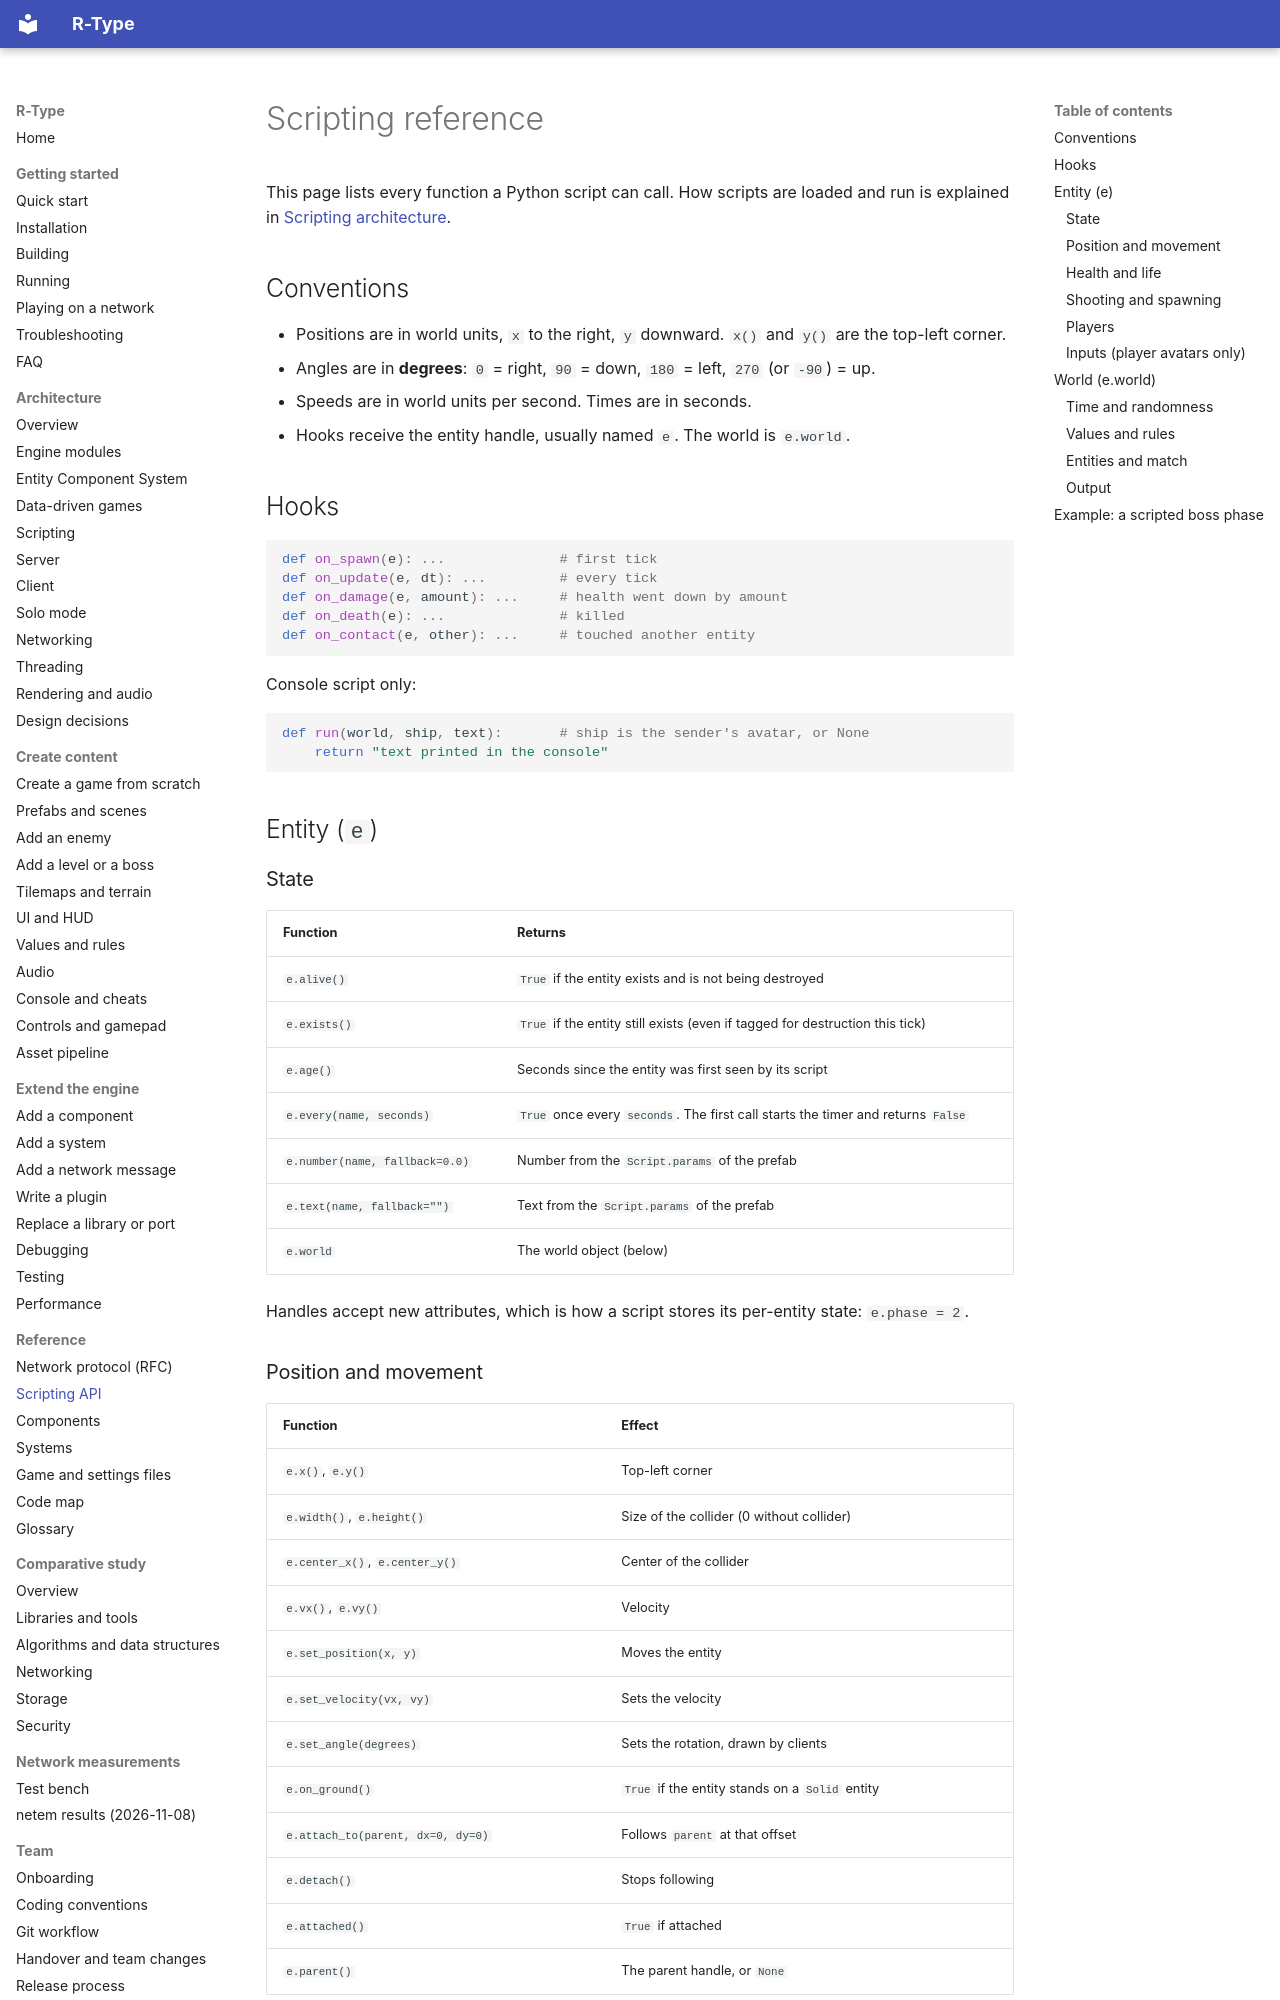

repository: NathanMuzay/RType · page: reference/scripting-api/index.html · generator: mkdocs

# Scripting reference

This page lists every function a Python script can call. How scripts are loaded and run is explained in
[Scripting architecture](../architecture/scripting.md).

## Conventions

- Positions are in world units, `x` to the right, `y` downward. `x()` and `y()` are the top-left corner.
- Angles are in **degrees**: `0` = right, `90` = down, `180` = left, `270` (or `-90`) = up.
- Speeds are in world units per second. Times are in seconds.
- Hooks receive the entity handle, usually named `e`. The world is `e.world`.

## Hooks

```python
def on_spawn(e): ...              # first tick
def on_update(e, dt): ...         # every tick
def on_damage(e, amount): ...     # health went down by amount
def on_death(e): ...              # killed
def on_contact(e, other): ...     # touched another entity
```

Console script only:

```python
def run(world, ship, text):       # ship is the sender's avatar, or None
    return "text printed in the console"
```

## Entity (`e`)

### State

| Function | Returns |
|---|---|
| `e.alive()` | `True` if the entity exists and is not being destroyed |
| `e.exists()` | `True` if the entity still exists (even if tagged for destruction this tick) |
| `e.age()` | Seconds since the entity was first seen by its script |
| `e.every(name, seconds)` | `True` once every `seconds`. The first call starts the timer and returns `False` |
| `e.number(name, fallback=0.0)` | Number from the `Script.params` of the prefab |
| `e.text(name, fallback="")` | Text from the `Script.params` of the prefab |
| `e.world` | The world object (below) |

Handles accept new attributes, which is how a script stores its per-entity state: `e.phase = 2`.

### Position and movement

| Function | Effect |
|---|---|
| `e.x()`, `e.y()` | Top-left corner |
| `e.width()`, `e.height()` | Size of the collider (0 without collider) |
| `e.center_x()`, `e.center_y()` | Center of the collider |
| `e.vx()`, `e.vy()` | Velocity |
| `e.set_position(x, y)` | Moves the entity |
| `e.set_velocity(vx, vy)` | Sets the velocity |
| `e.set_angle(degrees)` | Sets the rotation, drawn by clients |
| `e.on_ground()` | `True` if the entity stands on a `Solid` entity |
| `e.attach_to(parent, dx=0, dy=0)` | Follows `parent` at that offset |
| `e.detach()` | Stops following |
| `e.attached()` | `True` if attached |
| `e.parent()` | The parent handle, or `None` |
